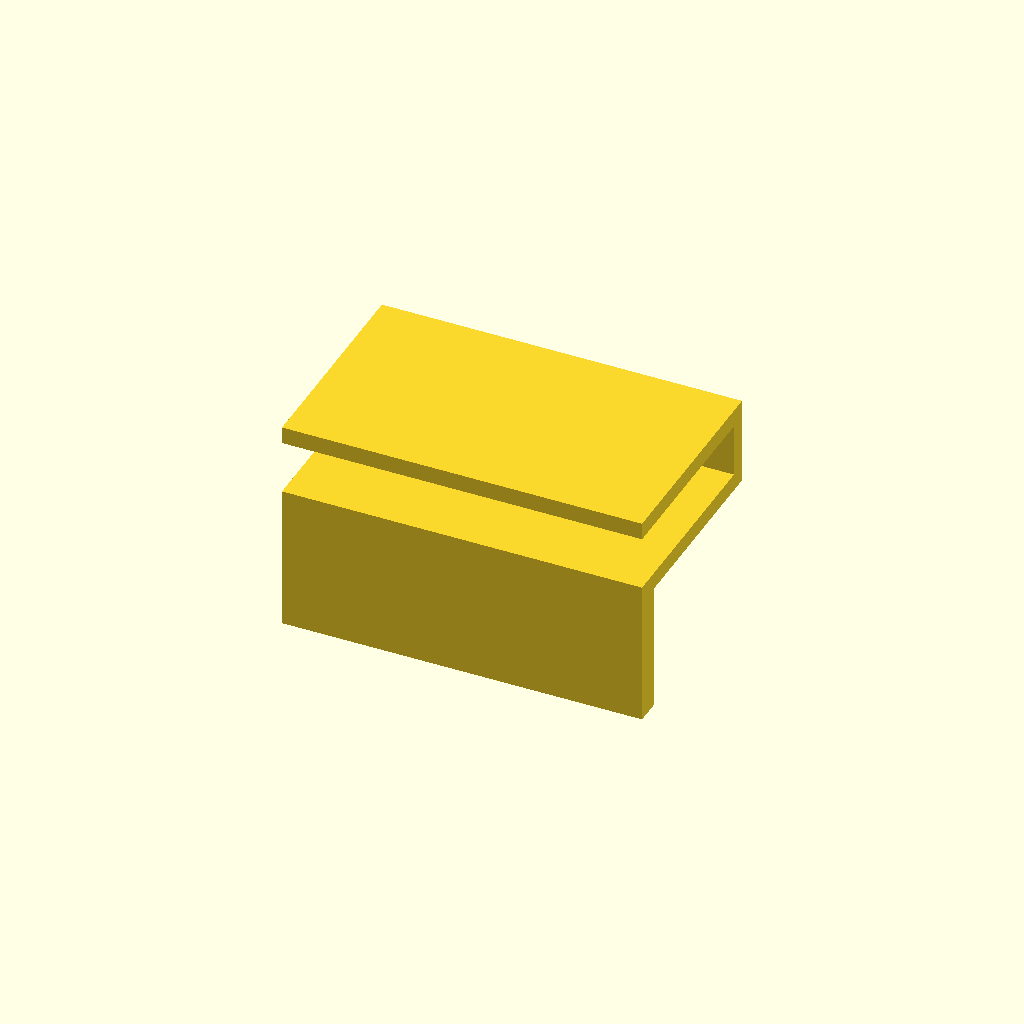
Cell 1: rendered with the file's own defaults.
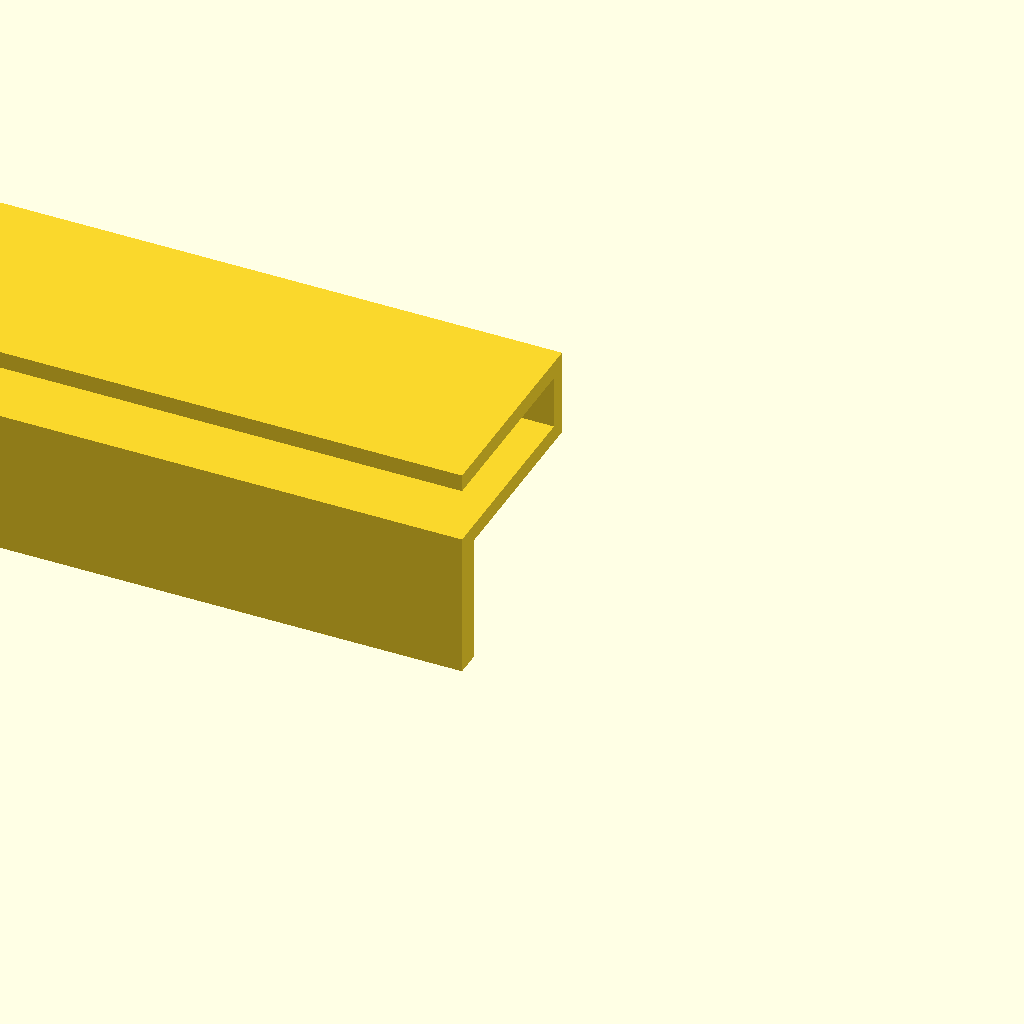
Cell 2: the same model with length_x = 168.
One fixed orthographic camera (rotation 55°, 0°, 25°; colour scheme Cornfield) for every cell.
Source of the model, bench/heldout/harness/bench/results/r4-gemma26b-std/code/tiiny_google_gemma-4-26B-A4B-it/pcr_strip_ice_hanger_s0_a2.scad:
// --- Dimensions ---
// Overall extrusion length along X axis
length_x = 84; 

// Wall thickness of the bucket (reference)
wall_thickness = 12; 

// Vertical height of the legs
leg_height = 50; 

// Thickness of the top bridge
bridge_thickness = 4; 

// Width of the legs (Y-axis dimension)
leg_width = 4; 

// Gap between legs (16.5 - 4 = 12.5mm)
gap_width = 12.5; 

// Ledge thickness (Z-axis dimension)
ledge_thickness = 6; 

// Ledge depth (Y-axis dimension)
ledge_depth = 30; 

// PCR tube hole diameter
hole_diameter = 6.4; 

// PCR tube hole spacing (X-axis)
hole_spacing_x = 9; 

// Number of tubes
num_tubes = 8; 

// Number of tubes Y-position (offset from origin)
hole_y_pos = -15; 

// Smoothness for cylinders
fn_val = 64;

// --- Implementation ---

// The previous error was caused by a mismatch between the 2D profile 
// coordinates and the 3D extrusion logic. 
// The user wants the profile in the YZ plane, extruded along X.
// This means the 2D polygon coordinates should be [Y, Z].
// The extrusion height is the X dimension.

module profile_2d() {
    // We define the profile in the YZ plane.
    // The X dimension is handled by linear_extrude.
    union() {
        // Inner Leg: y=0 to 4, z=0 to 50
        polygon(points=[[0,0], [4,0], [4,50], [0,50]]);
        
        // Outer Leg: y=16.5 to 20.5, z=0 to 50
        polygon(points=[[16.5,0], [20.5,0], [20.5,50], [16.5,50]]);
        
        // Top Bridge: z=46 to 50, y=0 to 20.5
        polygon(points=[[0,46], [20.5,46], [20.5,50], [0,50]]);
        
        // Ledge: z=0 to 6, y=-30 to 0
        polygon(points=[[-30,0], [0,0], [0,6], [-30,6]]);
    }
}

// Final Assembly
difference() {
    // 1. Create the main body by extruding the 2D profile along X.
    // The user specified the part is centered on X=0.
    // Since linear_extrude builds from Z=0 upwards, we must rotate 
    // the 2D profile so that the extrusion direction is the X axis.
    // However, it is simpler to define the profile in XY and extrude in Z,
    // but the user explicitly asked for the profile in the YZ plane extruded along X.
    // To achieve "centered on X=0" with linear_extrude (which starts at 0),
    // we translate the result by -length_x/2.
    
    translate([-length_x/2, 0, 0])
        rotate([0, -90, 0]) // Rotate profile so extrusion is along X
            linear_extrude(height = length_x)
                profile_2d();

    // 2. Subtract the tube holes
    // Holes are 6.4mm diameter, vertical (Z-axis).
    // They are centered on X, at y = -15.
    for (i = [0 : num_tubes - 1]) {
        // Calculate X offset to center the 8 holes
        // Total span = (7 * 9) = 63. 
        // Center of span is at (63/2) = 31.5.
        // We want the group centered on X=0.
        x_offset = (i * hole_spacing_x) - ((num_tubes - 1) * hole_spacing_x / 2);
        
        // The holes are vertical (Z-axis).
        // We translate the cylinder to the hole position.
        // The hole is in the ledge (y = -15, z = 0 to 6).
        translate([x_offset, hole_y_pos, -1]) 
            cylinder(h = ledge_thickness + 2, d = hole_diameter, $fn = fn_val);
    }
}
Parameter table extracted from the source (name, type, default, range or options):
length_x: number, default 84
wall_thickness: number, default 12
leg_height: number, default 50
bridge_thickness: number, default 4
leg_width: number, default 4
gap_width: number, default 12.5
ledge_thickness: number, default 6
ledge_depth: number, default 30
hole_diameter: number, default 6.4
hole_spacing_x: number, default 9
num_tubes: number, default 8
hole_y_pos: number, default -15
fn_val: number, default 64
